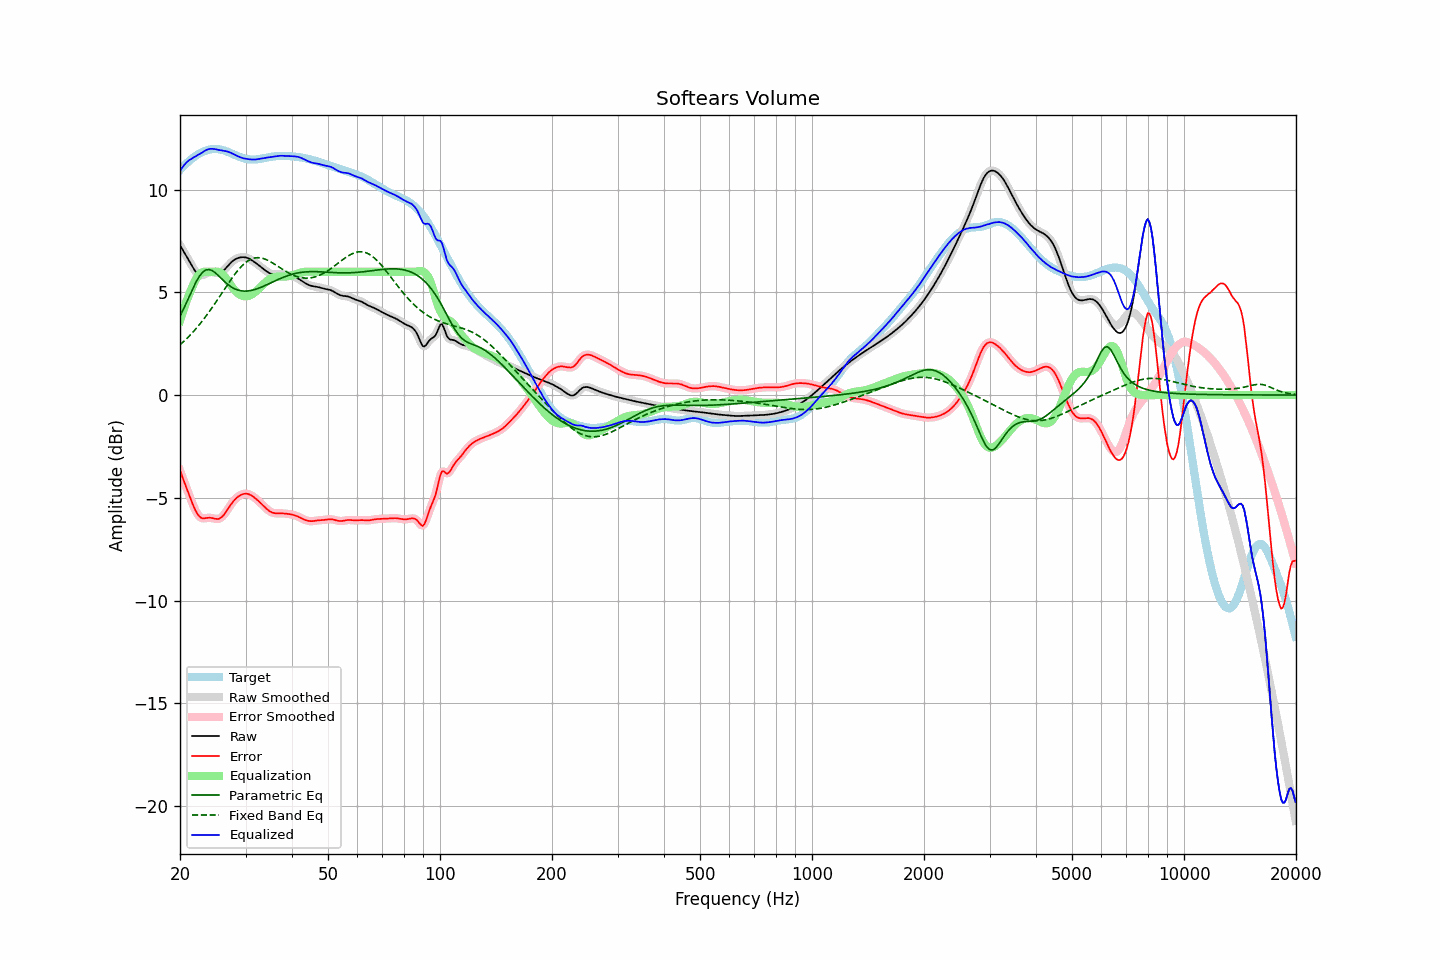

Values plotted in this chart, from the file beside it:
frequency, raw, error, smoothed, error_smoothed, equalization, parametric_eq, fixed_band_eq, equalized_raw, equalized_smoothed, target
20.00, 7.29, -3.67, 7.29, -3.67, 3.61, 3.83, 2.44, 10.89, 10.89, 10.95
20.20, 7.15, -3.88, 7.16, -3.88, 3.86, 4.00, 2.51, 11.02, 11.02, 11.04
20.40, 7.02, -4.09, 7.02, -4.09, 4.11, 4.16, 2.58, 11.13, 11.13, 11.12
20.61, 6.89, -4.30, 6.89, -4.30, 4.34, 4.33, 2.66, 11.23, 11.23, 11.19
20.81, 6.76, -4.51, 6.76, -4.51, 4.56, 4.50, 2.73, 11.32, 11.32, 11.27
21.02, 6.62, -4.72, 6.62, -4.72, 4.77, 4.67, 2.81, 11.39, 11.39, 11.34
21.23, 6.49, -4.93, 6.48, -4.93, 4.96, 4.85, 2.89, 11.45, 11.44, 11.41
21.44, 6.35, -5.13, 6.35, -5.13, 5.14, 5.02, 2.97, 11.49, 11.49, 11.48
21.66, 6.21, -5.33, 6.21, -5.33, 5.33, 5.19, 3.06, 11.54, 11.54, 11.54
21.87, 6.08, -5.51, 6.09, -5.51, 5.50, 5.35, 3.15, 11.59, 11.59, 11.60
22.09, 5.98, -5.67, 5.98, -5.67, 5.65, 5.51, 3.23, 11.63, 11.63, 11.65
22.31, 5.90, -5.80, 5.90, -5.80, 5.77, 5.64, 3.33, 11.67, 11.68, 11.70
22.54, 5.85, -5.90, 5.85, -5.90, 5.87, 5.77, 3.42, 11.72, 11.72, 11.75
22.76, 5.82, -5.97, 5.83, -5.96, 5.94, 5.87, 3.52, 11.76, 11.76, 11.79
22.99, 5.83, -6.00, 5.84, -5.99, 5.98, 5.97, 3.62, 11.81, 11.81, 11.83
23.22, 5.87, -6.00, 5.86, -6.00, 6.00, 6.03, 3.72, 11.86, 11.86, 11.86
23.45, 5.90, -5.99, 5.90, -5.99, 6.01, 6.08, 3.82, 11.91, 11.91, 11.89
23.69, 5.94, -5.98, 5.94, -5.98, 6.00, 6.10, 3.93, 11.95, 11.94, 11.92
23.92, 5.97, -5.97, 5.97, -5.97, 6.00, 6.11, 4.03, 11.97, 11.97, 11.94
24.16, 5.98, -5.97, 5.98, -5.97, 6.00, 6.08, 4.15, 11.98, 11.98, 11.96
24.40, 5.98, -5.98, 5.98, -5.99, 6.00, 6.06, 4.26, 11.98, 11.98, 11.97
24.65, 5.97, -6.00, 5.97, -6.00, 6.01, 6.00, 4.37, 11.98, 11.98, 11.97
24.89, 5.95, -6.02, 5.95, -6.02, 6.01, 5.95, 4.49, 11.96, 11.96, 11.98
25.14, 5.94, -6.03, 5.94, -6.03, 6.01, 5.88, 4.60, 11.95, 11.95, 11.97
25.39, 5.94, -6.03, 5.94, -6.02, 5.99, 5.80, 4.72, 11.93, 11.93, 11.96
25.65, 5.96, -5.99, 5.96, -5.99, 5.96, 5.73, 4.84, 11.92, 11.92, 11.95
25.91, 6.00, -5.94, 6.00, -5.94, 5.90, 5.65, 4.96, 11.90, 11.90, 11.94
26.16, 6.06, -5.86, 6.06, -5.86, 5.83, 5.58, 5.08, 11.89, 11.89, 11.91
26.43, 6.13, -5.76, 6.13, -5.76, 5.74, 5.50, 5.19, 11.88, 11.88, 11.89
26.69, 6.22, -5.64, 6.22, -5.64, 5.64, 5.43, 5.31, 11.86, 11.86, 11.86
26.96, 6.31, -5.52, 6.31, -5.52, 5.53, 5.37, 5.43, 11.84, 11.84, 11.83
27.23, 6.39, -5.40, 6.39, -5.40, 5.42, 5.31, 5.54, 11.81, 11.81, 11.79
27.50, 6.47, -5.29, 6.47, -5.29, 5.30, 5.26, 5.65, 11.77, 11.77, 11.76
27.77, 6.53, -5.19, 6.53, -5.19, 5.20, 5.21, 5.76, 11.73, 11.73, 11.72
28.05, 6.59, -5.10, 6.59, -5.10, 5.11, 5.17, 5.87, 11.70, 11.70, 11.69
28.33, 6.63, -5.02, 6.63, -5.02, 5.02, 5.14, 5.97, 11.66, 11.66, 11.65
28.62, 6.67, -4.95, 6.67, -4.95, 4.95, 5.11, 6.07, 11.62, 11.62, 11.62
28.90, 6.69, -4.90, 6.69, -4.90, 4.90, 5.09, 6.16, 11.59, 11.59, 11.59
29.19, 6.70, -4.85, 6.70, -4.85, 4.85, 5.07, 6.25, 11.56, 11.56, 11.56
29.48, 6.71, -4.82, 6.71, -4.82, 4.82, 5.06, 6.32, 11.53, 11.53, 11.53
29.78, 6.71, -4.81, 6.71, -4.80, 4.81, 5.06, 6.40, 11.51, 11.51, 11.51
30.08, 6.69, -4.80, 6.69, -4.80, 4.80, 5.06, 6.46, 11.50, 11.50, 11.49
30.38, 6.67, -4.81, 6.67, -4.81, 4.81, 5.06, 6.52, 11.48, 11.48, 11.48
30.68, 6.64, -4.83, 6.64, -4.83, 4.84, 5.07, 6.57, 11.47, 11.47, 11.47
30.99, 6.59, -4.87, 6.59, -4.87, 4.87, 5.09, 6.61, 11.46, 11.46, 11.46
31.30, 6.54, -4.91, 6.54, -4.91, 4.91, 5.10, 6.64, 11.46, 11.46, 11.46
31.61, 6.49, -4.97, 6.49, -4.97, 4.97, 5.12, 6.66, 11.46, 11.46, 11.46
31.93, 6.43, -5.03, 6.43, -5.03, 5.03, 5.15, 6.68, 11.46, 11.46, 11.47
32.24, 6.38, -5.10, 6.38, -5.10, 5.10, 5.17, 6.69, 11.47, 11.47, 11.47
32.57, 6.32, -5.17, 6.32, -5.17, 5.17, 5.20, 6.68, 11.49, 11.49, 11.48
32.89, 6.25, -5.24, 6.25, -5.24, 5.24, 5.23, 6.68, 11.50, 11.50, 11.50
33.22, 6.19, -5.32, 6.19, -5.32, 5.32, 5.26, 6.66, 11.51, 11.51, 11.51
33.55, 6.13, -5.40, 6.13, -5.40, 5.40, 5.30, 6.64, 11.53, 11.53, 11.52
33.89, 6.07, -5.47, 6.07, -5.47, 5.47, 5.33, 6.61, 11.54, 11.54, 11.54
34.23, 6.01, -5.54, 6.01, -5.54, 5.54, 5.37, 6.58, 11.55, 11.55, 11.56
34.57, 5.96, -5.61, 5.96, -5.61, 5.60, 5.40, 6.54, 11.56, 11.56, 11.57
34.92, 5.92, -5.66, 5.92, -5.66, 5.65, 5.44, 6.50, 11.57, 11.57, 11.58
35.27, 5.89, -5.70, 5.89, -5.70, 5.69, 5.48, 6.46, 11.59, 11.59, 11.60
35.62, 5.88, -5.73, 5.88, -5.73, 5.72, 5.52, 6.41, 11.60, 11.60, 11.61
35.97, 5.87, -5.75, 5.87, -5.75, 5.74, 5.55, 6.36, 11.61, 11.61, 11.62
... 635 more rows
